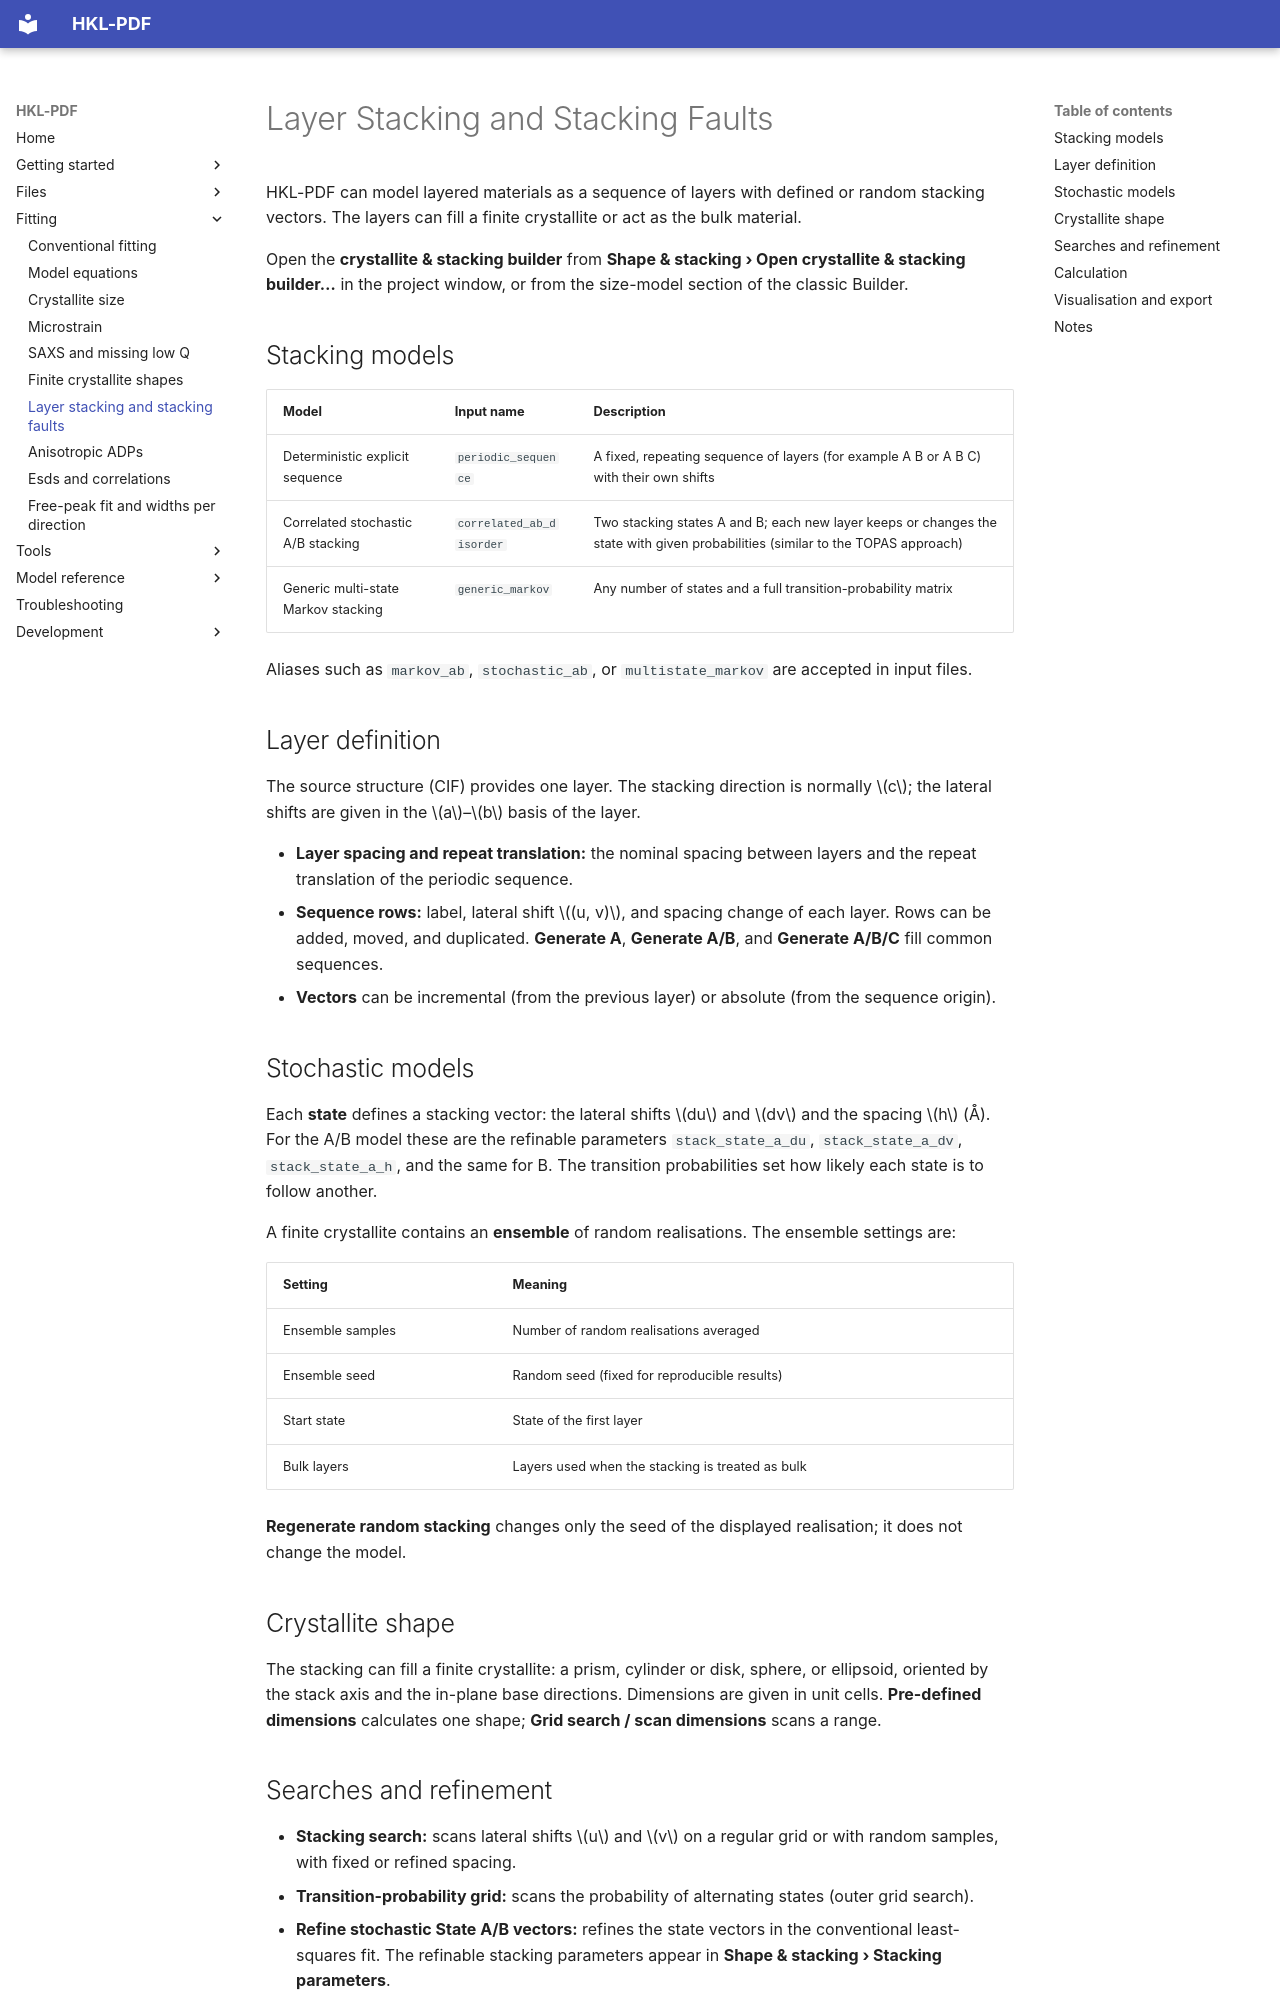

repository: MalaguttiMarcelo/HKL-PDF · page: stacking-faults/index.html · generator: mkdocs

# Layer Stacking and Stacking Faults

HKL-PDF can model layered materials as a sequence of layers with defined or
random stacking vectors. The layers can fill a finite crystallite or act as
the bulk material.

Open the **crystallite & stacking builder** from
**Shape & stacking › Open crystallite & stacking builder…** in the project
window, or from the size-model section of the classic Builder.

## Stacking models

| Model | Input name | Description |
|---|---|---|
| Deterministic explicit sequence | `periodic_sequence` | A fixed, repeating sequence of layers (for example A B or A B C) with their own shifts |
| Correlated stochastic A/B stacking | `correlated_ab_disorder` | Two stacking states A and B; each new layer keeps or changes the state with given probabilities (similar to the TOPAS approach) |
| Generic multi-state Markov stacking | `generic_markov` | Any number of states and a full transition-probability matrix |

Aliases such as `markov_ab`, `stochastic_ab`, or `multistate_markov` are
accepted in input files.

## Layer definition

The source structure (CIF) provides one layer. The stacking direction is
normally $c$; the lateral shifts are given in the $a$–$b$ basis of the
layer.

- **Layer spacing and repeat translation:** the nominal spacing between
  layers and the repeat translation of the periodic sequence.
- **Sequence rows:** label, lateral shift $(u, v)$, and spacing change of
  each layer. Rows can be added, moved, and duplicated. **Generate A**,
  **Generate A/B**, and **Generate A/B/C** fill common sequences.
- **Vectors** can be incremental (from the previous layer) or absolute
  (from the sequence origin).

## Stochastic models

Each **state** defines a stacking vector: the lateral shifts $du$ and $dv$
and the spacing $h$ (Å). For the A/B model these are the refinable
parameters `stack_state_a_du`, `stack_state_a_dv`, `stack_state_a_h`, and
the same for B. The transition probabilities set how likely each state is
to follow another.

A finite crystallite contains an **ensemble** of random realisations. The
ensemble settings are:

| Setting | Meaning |
|---|---|
| Ensemble samples | Number of random realisations averaged |
| Ensemble seed | Random seed (fixed for reproducible results) |
| Start state | State of the first layer |
| Bulk layers | Layers used when the stacking is treated as bulk |

**Regenerate random stacking** changes only the seed of the displayed
realisation; it does not change the model.

## Crystallite shape

The stacking can fill a finite crystallite: a prism, cylinder or disk,
sphere, or ellipsoid, oriented by the stack axis and the in-plane base
directions. Dimensions are given in unit cells. **Pre-defined dimensions**
calculates one shape; **Grid search / scan dimensions** scans a range.
